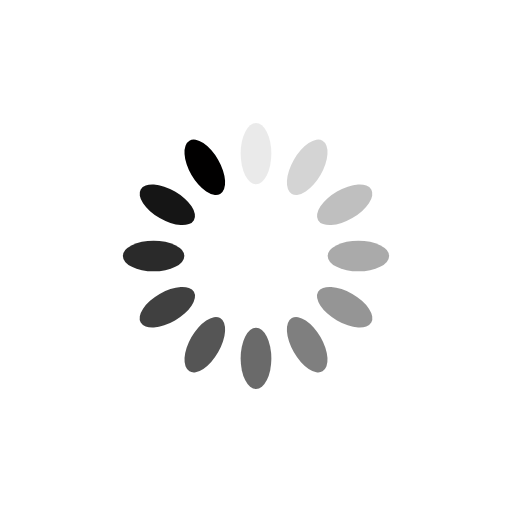
t = 0.00 s
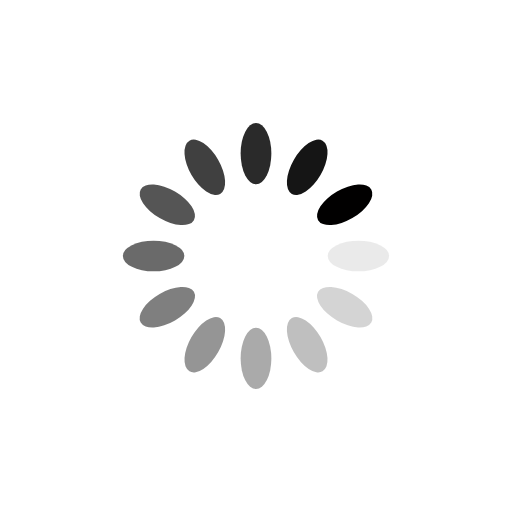
t = 0.25 s
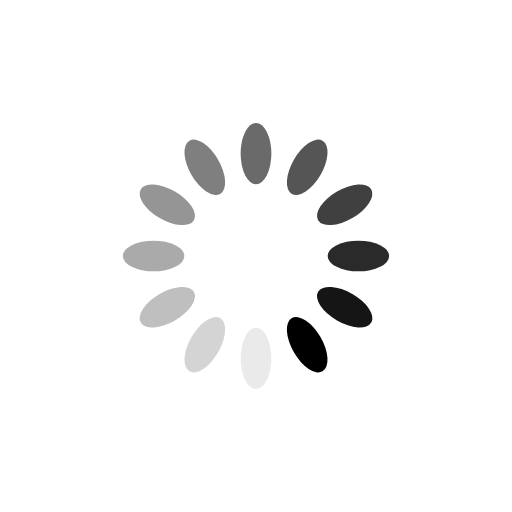
t = 0.50 s
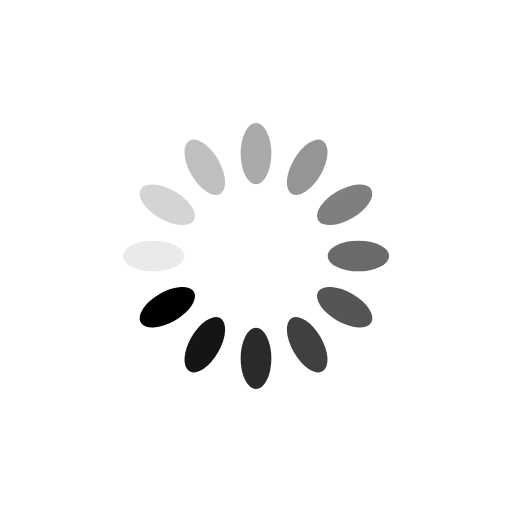
t = 0.75 s

The animated SVG that drew these frames (rendered in a browser with its animation timeline set to each time). Animation: 12 SMIL elements (animate=12); one cycle of 1.00 s, repeats indefinitely.

<?xml version="1.0" encoding="utf-8"?>
<svg xmlns="http://www.w3.org/2000/svg" xmlns:xlink="http://www.w3.org/1999/xlink" style="margin: auto; background: rgb(255, 255, 255); display: block; --darkreader-inline-bgimage: initial; --darkreader-inline-bgcolor:#181a1b; shape-rendering: auto; animation-play-state: running; animation-delay: 0s;" width="200px" height="200px" viewBox="0 0 100 100" preserveAspectRatio="xMidYMid" data-darkreader-inline-bgimage="" data-darkreader-inline-bgcolor="">
<g transform="rotate(0 50 50)" style="animation-play-state: running; animation-delay: 0s;">
  <rect x="47" y="24" rx="3" ry="6" width="6" height="12" fill="#010000" data-darkreader-inline-fill="" style="--darkreader-inline-fill:#e8e6e3; animation-play-state: running; animation-delay: 0s;">
    <animate attributeName="opacity" values="1;0" keyTimes="0;1" dur="1s" begin="-0.9166666666666666s" repeatCount="indefinite" style="animation-play-state: running; animation-delay: 0s;"></animate>
  </rect>
</g><g transform="rotate(30 50 50)" style="animation-play-state: running; animation-delay: 0s;">
  <rect x="47" y="24" rx="3" ry="6" width="6" height="12" fill="#010000" data-darkreader-inline-fill="" style="--darkreader-inline-fill:#e8e6e3; animation-play-state: running; animation-delay: 0s;">
    <animate attributeName="opacity" values="1;0" keyTimes="0;1" dur="1s" begin="-0.8333333333333334s" repeatCount="indefinite" style="animation-play-state: running; animation-delay: 0s;"></animate>
  </rect>
</g><g transform="rotate(60 50 50)" style="animation-play-state: running; animation-delay: 0s;">
  <rect x="47" y="24" rx="3" ry="6" width="6" height="12" fill="#010000" data-darkreader-inline-fill="" style="--darkreader-inline-fill:#e8e6e3; animation-play-state: running; animation-delay: 0s;">
    <animate attributeName="opacity" values="1;0" keyTimes="0;1" dur="1s" begin="-0.75s" repeatCount="indefinite" style="animation-play-state: running; animation-delay: 0s;"></animate>
  </rect>
</g><g transform="rotate(90 50 50)" style="animation-play-state: running; animation-delay: 0s;">
  <rect x="47" y="24" rx="3" ry="6" width="6" height="12" fill="#010000" data-darkreader-inline-fill="" style="--darkreader-inline-fill:#e8e6e3; animation-play-state: running; animation-delay: 0s;">
    <animate attributeName="opacity" values="1;0" keyTimes="0;1" dur="1s" begin="-0.6666666666666666s" repeatCount="indefinite" style="animation-play-state: running; animation-delay: 0s;"></animate>
  </rect>
</g><g transform="rotate(120 50 50)" style="animation-play-state: running; animation-delay: 0s;">
  <rect x="47" y="24" rx="3" ry="6" width="6" height="12" fill="#010000" data-darkreader-inline-fill="" style="--darkreader-inline-fill:#e8e6e3; animation-play-state: running; animation-delay: 0s;">
    <animate attributeName="opacity" values="1;0" keyTimes="0;1" dur="1s" begin="-0.5833333333333334s" repeatCount="indefinite" style="animation-play-state: running; animation-delay: 0s;"></animate>
  </rect>
</g><g transform="rotate(150 50 50)" style="animation-play-state: running; animation-delay: 0s;">
  <rect x="47" y="24" rx="3" ry="6" width="6" height="12" fill="#010000" data-darkreader-inline-fill="" style="--darkreader-inline-fill:#e8e6e3; animation-play-state: running; animation-delay: 0s;">
    <animate attributeName="opacity" values="1;0" keyTimes="0;1" dur="1s" begin="-0.5s" repeatCount="indefinite" style="animation-play-state: running; animation-delay: 0s;"></animate>
  </rect>
</g><g transform="rotate(180 50 50)" style="animation-play-state: running; animation-delay: 0s;">
  <rect x="47" y="24" rx="3" ry="6" width="6" height="12" fill="#010000" data-darkreader-inline-fill="" style="--darkreader-inline-fill:#e8e6e3; animation-play-state: running; animation-delay: 0s;">
    <animate attributeName="opacity" values="1;0" keyTimes="0;1" dur="1s" begin="-0.4166666666666667s" repeatCount="indefinite" style="animation-play-state: running; animation-delay: 0s;"></animate>
  </rect>
</g><g transform="rotate(210 50 50)" style="animation-play-state: running; animation-delay: 0s;">
  <rect x="47" y="24" rx="3" ry="6" width="6" height="12" fill="#010000" data-darkreader-inline-fill="" style="--darkreader-inline-fill:#e8e6e3; animation-play-state: running; animation-delay: 0s;">
    <animate attributeName="opacity" values="1;0" keyTimes="0;1" dur="1s" begin="-0.3333333333333333s" repeatCount="indefinite" style="animation-play-state: running; animation-delay: 0s;"></animate>
  </rect>
</g><g transform="rotate(240 50 50)" style="animation-play-state: running; animation-delay: 0s;">
  <rect x="47" y="24" rx="3" ry="6" width="6" height="12" fill="#010000" data-darkreader-inline-fill="" style="--darkreader-inline-fill:#e8e6e3; animation-play-state: running; animation-delay: 0s;">
    <animate attributeName="opacity" values="1;0" keyTimes="0;1" dur="1s" begin="-0.25s" repeatCount="indefinite" style="animation-play-state: running; animation-delay: 0s;"></animate>
  </rect>
</g><g transform="rotate(270 50 50)" style="animation-play-state: running; animation-delay: 0s;">
  <rect x="47" y="24" rx="3" ry="6" width="6" height="12" fill="#010000" data-darkreader-inline-fill="" style="--darkreader-inline-fill:#e8e6e3; animation-play-state: running; animation-delay: 0s;">
    <animate attributeName="opacity" values="1;0" keyTimes="0;1" dur="1s" begin="-0.16666666666666666s" repeatCount="indefinite" style="animation-play-state: running; animation-delay: 0s;"></animate>
  </rect>
</g><g transform="rotate(300 50 50)" style="animation-play-state: running; animation-delay: 0s;">
  <rect x="47" y="24" rx="3" ry="6" width="6" height="12" fill="#010000" data-darkreader-inline-fill="" style="--darkreader-inline-fill:#e8e6e3; animation-play-state: running; animation-delay: 0s;">
    <animate attributeName="opacity" values="1;0" keyTimes="0;1" dur="1s" begin="-0.08333333333333333s" repeatCount="indefinite" style="animation-play-state: running; animation-delay: 0s;"></animate>
  </rect>
</g><g transform="rotate(330 50 50)" style="animation-play-state: running; animation-delay: 0s;">
  <rect x="47" y="24" rx="3" ry="6" width="6" height="12" fill="#010000" data-darkreader-inline-fill="" style="--darkreader-inline-fill:#e8e6e3; animation-play-state: running; animation-delay: 0s;">
    <animate attributeName="opacity" values="1;0" keyTimes="0;1" dur="1s" begin="0s" repeatCount="indefinite" style="animation-play-state: running; animation-delay: 0s;"></animate>
  </rect>
</g>
<!-- [ldio] generated by https://loading.io/ --></svg>
